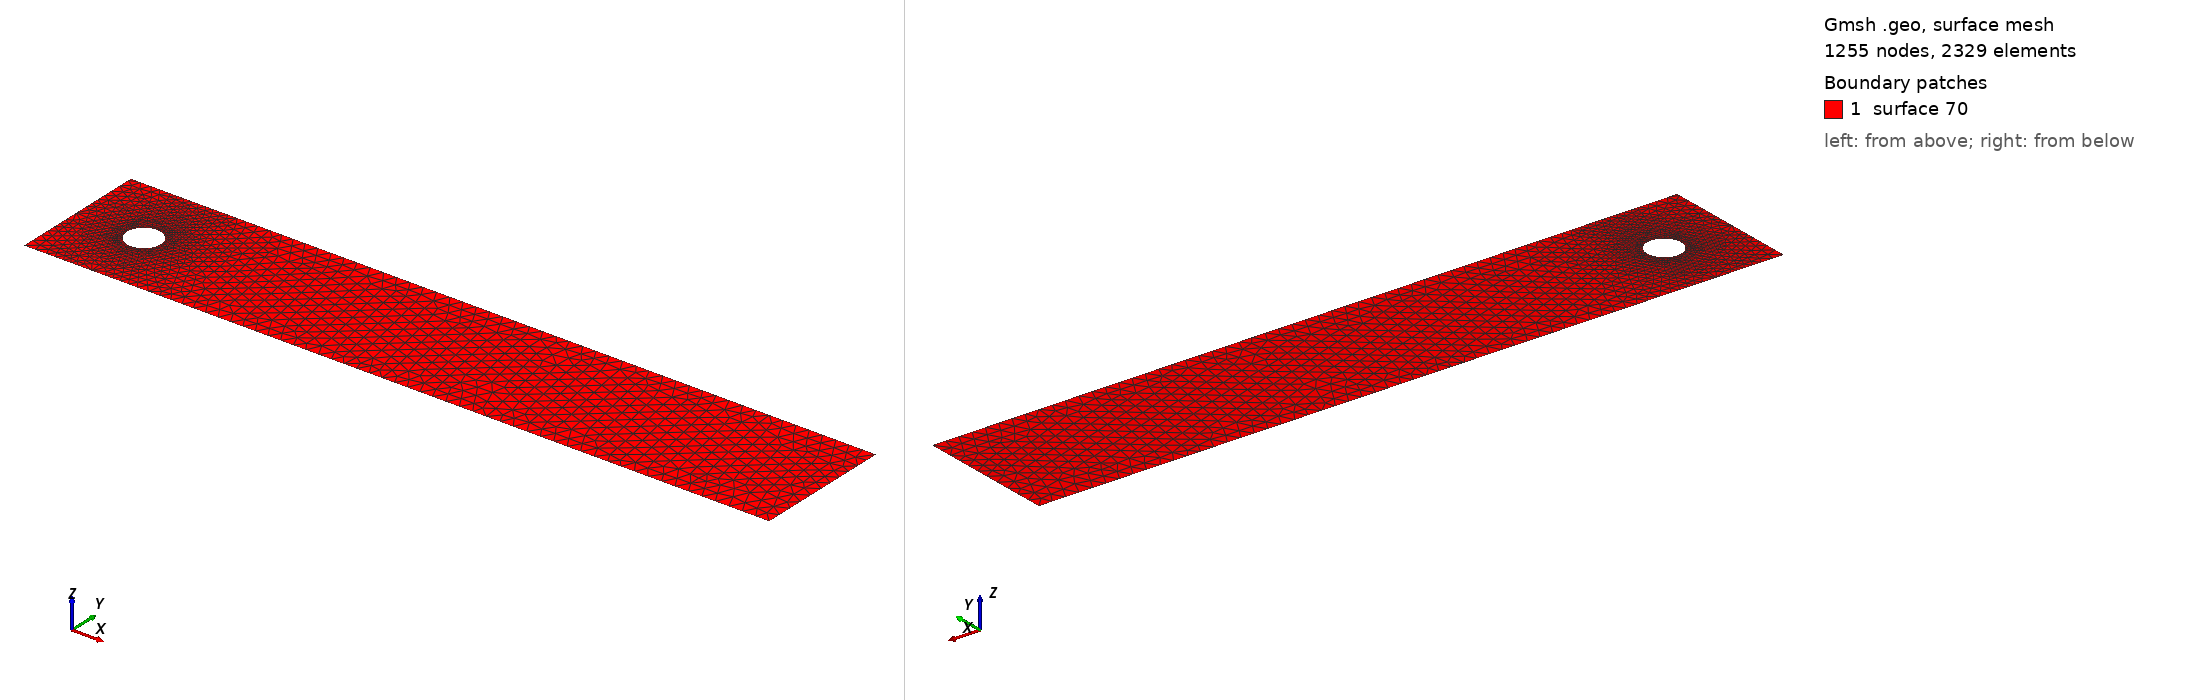

Gmsh geometry script, surface-meshed: 1255 nodes, 2329 surface elements. Boundary patches (legend numbers): 1 surface 70. Left view from above one corner, right view from below the opposite corner. The script declares no physical surfaces, so the legend lists its geometric surfaces. The drawing asked Gmsh for element sizes between 1% and 20% of the model's largest extent; the script's own settings can give other sizes.

=== bias.geo (drawn) ===
// Eqiora-authored alternate-provider structural MESH0 fixture recipe.
// It realizes the same finest chordal Geometry with a different meshing recipe.
SetFactory("Built-in");

segments = DefineNumber[32, Name "Parameters/segments"];
mesh_size = DefineNumber[0.04, Name "Parameters/mesh_size"];

x_min = 0.0;
x_max = 2.2;
y_min = 0.0;
y_max = 0.41;
cx = 0.2;
cy = 0.2;
radius = 0.05;

corner_x[] = {x_max, x_min, x_min, x_max};
corner_y[] = {y_max, y_max, y_min, y_min};
corner_angle[] = {
  Atan2(y_max - cy, x_max - cx),
  Atan2(y_max - cy, x_min - cx),
  2 * Pi + Atan2(y_min - cy, x_min - cx),
  2 * Pi + Atan2(y_min - cy, x_max - cx)
};

outer_ray[] = {};
For i In {0:segments - 1}
  theta = 2 * Pi * i / segments;
  dx = Cos(theta);
  dy = Sin(theta);
  tx = 1.e300;
  ty = 1.e300;
  If (dx > 0)
    tx = (x_max - cx) / dx;
  ElseIf (dx < 0)
    tx = (x_min - cx) / dx;
  EndIf
  If (dy > 0)
    ty = (y_max - cy) / dy;
  ElseIf (dy < 0)
    ty = (y_min - cy) / dy;
  EndIf
  travel = Min(tx, ty);
  outer_ray[i] = newp;
  Point(outer_ray[i]) = {cx + travel * dx, cy + travel * dy, 0, mesh_size};
EndFor

outer_path[] = {};
For i In {0:segments - 1}
  outer_path[] += {outer_ray[i]};
  low = 2 * Pi * i / segments;
  high = 2 * Pi * (i + 1) / segments;
  For j In {0:3}
    If (corner_angle[j] > low && corner_angle[j] < high)
      corner_point = newp;
      Point(corner_point) = {corner_x[j], corner_y[j], 0, mesh_size};
      outer_path[] += {corner_point};
    EndIf
  EndFor
EndFor

outer_lines[] = {};
For i In {0:#outer_path[] - 1}
  outer_lines[i] = newl;
  Line(outer_lines[i]) = {outer_path[i], outer_path[(i + 1) % #outer_path[]]};
EndFor

circle[] = {};
For i In {0:segments - 1}
  theta = 2 * Pi * i / segments;
  circle[i] = newp;
  Point(circle[i]) = {cx + radius * Cos(theta), cy + radius * Sin(theta), 0, mesh_size};
EndFor

circle_lines[] = {};
For i In {0:segments - 1}
  circle_lines[i] = newl;
  Line(circle_lines[i]) = {circle[i], circle[(i + 1) % segments]};
EndFor

outer_loop = newll; Curve Loop(outer_loop) = {outer_lines[]};
hole_loop = newll; Curve Loop(hole_loop) = {circle_lines[]};
fluid = news; Plane Surface(fluid) = {outer_loop, hole_loop};

Mesh.Algorithm = 6;
Mesh.ElementOrder = 1;
Mesh.SaveAll = 1;
Mesh.MshFileVersion = 4.1;
Mesh.Binary = 0;
Mesh.RandomFactor = 0;
